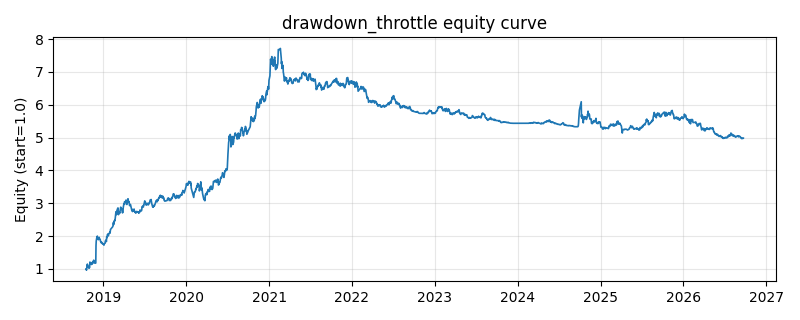

Source data for this figure (header and first rows):
date, equity
2018-10-16, 0.999
2018-10-17, 1.008
2018-10-18, 0.9637
2018-10-19, 1.019
2018-10-22, 1.149
2018-10-23, 1.085
2018-10-24, 1.084
2018-10-25, 1.088
2018-10-26, 1.068
2018-10-29, 1.022
2018-10-30, 1.028
2018-10-31, 1.051
2018-11-01, 1.05
2018-11-02, 1.209
2018-11-05, 1.193
2018-11-06, 1.185
2018-11-07, 1.17
2018-11-08, 1.174
2018-11-09, 1.137
2018-11-12, 1.16
2018-11-13, 1.206
2018-11-14, 1.168
2018-11-15, 1.198
2018-11-16, 1.215
2018-11-19, 1.269
2018-11-20, 1.205
2018-11-21, 1.225
2018-11-22, 1.214
2018-11-23, 1.181
2018-11-26, 1.181
2018-11-27, 1.177
2018-11-28, 1.183
2018-11-29, 1.705
2018-11-30, 1.85
2018-12-03, 1.975
2018-12-04, 1.981
2018-12-05, 2.001
2018-12-06, 1.916
2018-12-07, 1.919
2018-12-10, 1.892
2018-12-11, 1.9
2018-12-12, 1.912
2018-12-13, 1.964
2018-12-14, 1.918
2018-12-17, 1.907
2018-12-18, 1.881
2018-12-19, 1.841
2018-12-20, 1.829
2018-12-21, 1.802
2018-12-24, 1.817
2018-12-25, 1.801
2018-12-26, 1.783
2018-12-27, 1.769
2018-12-28, 1.776
2019-01-02, 1.743
2019-01-03, 1.725
2019-01-04, 1.771
2019-01-07, 1.781
2019-01-08, 1.783
2019-01-09, 1.846
... 1,870 more rows
